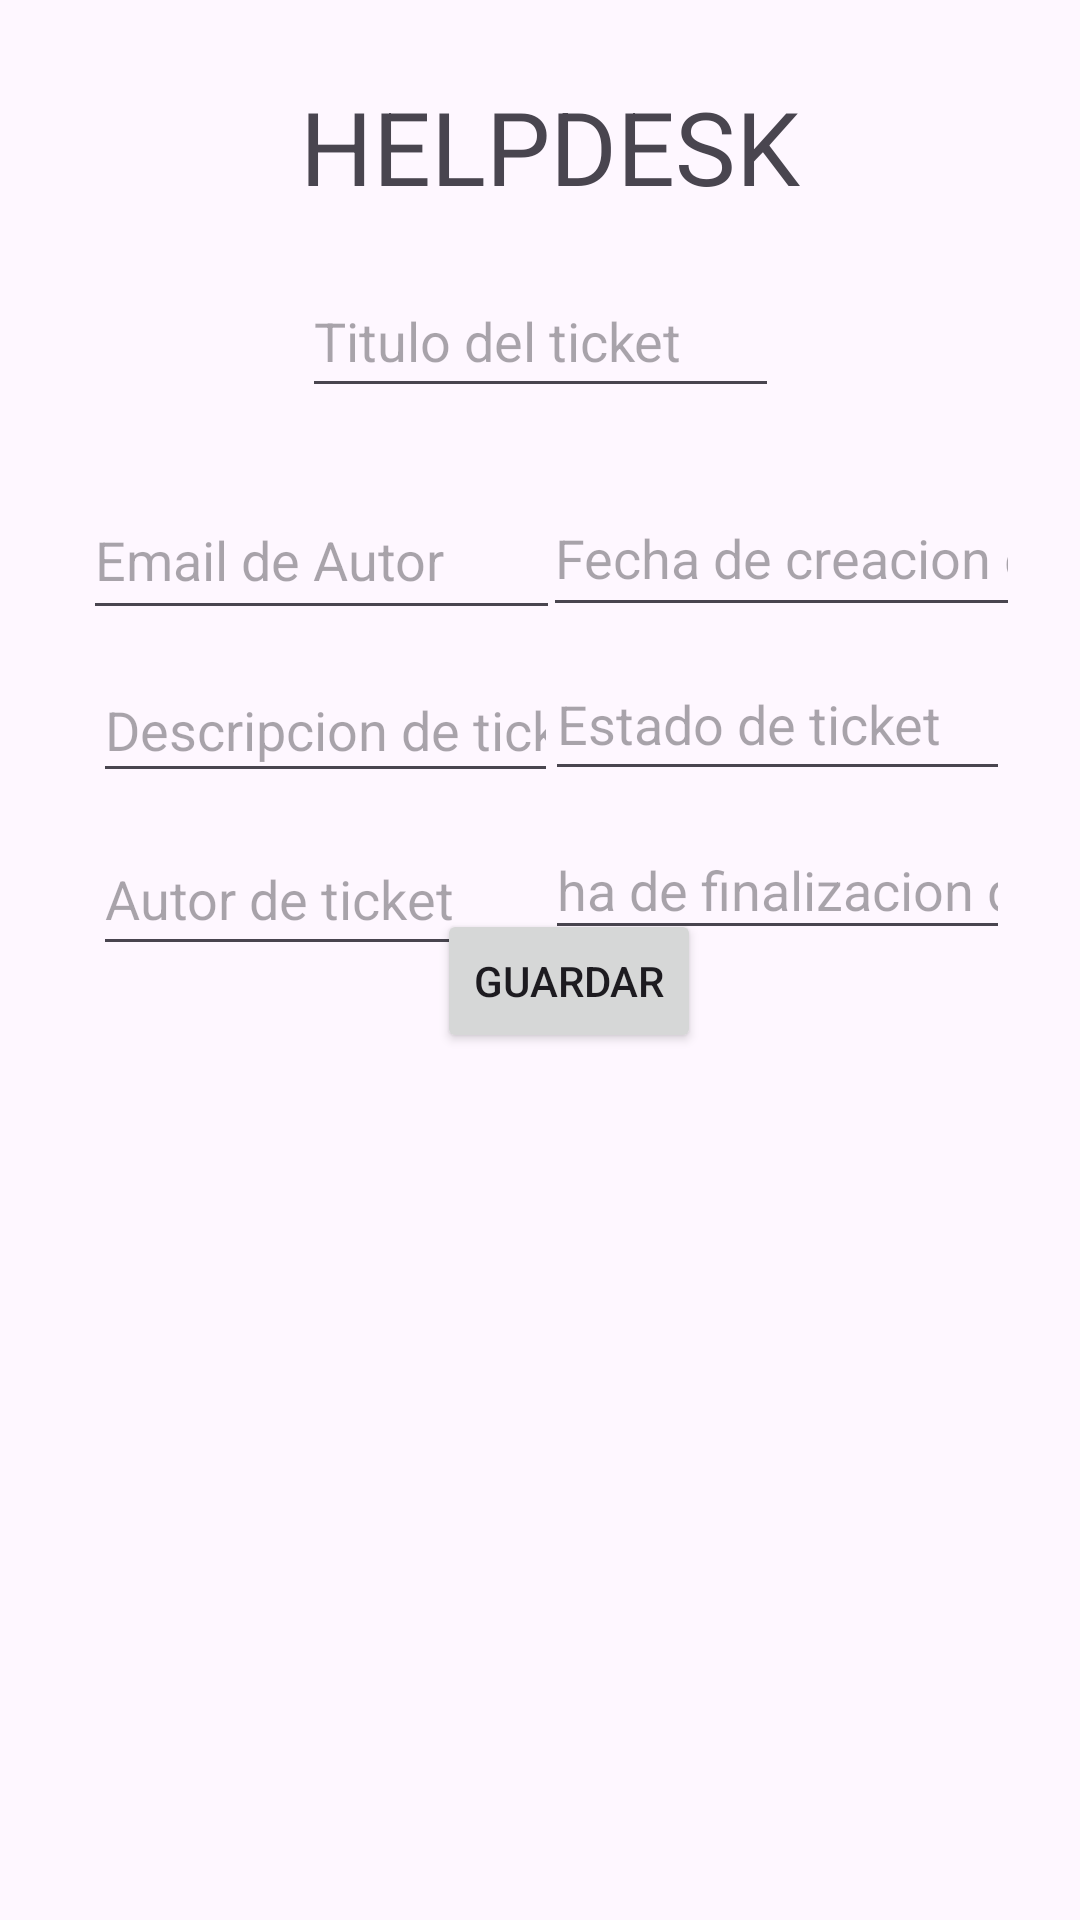

Produce the Android XML layout that renders to this screen, including the resource entries it uses.
<!-- AndroidManifest.xml: application theme Theme.CRUD_EnriqueChavarría -->
<!-- res/layout/activity_main.xml -->
<?xml version="1.0" encoding="utf-8"?>
<androidx.constraintlayout.widget.ConstraintLayout xmlns:android="http://schemas.android.com/apk/res/android"
    xmlns:app="http://schemas.android.com/apk/res-auto"
    xmlns:tools="http://schemas.android.com/tools"
    android:id="@+id/main"
    android:layout_width="match_parent"
    android:layout_height="match_parent"
    tools:context=".MainActivity"
    tools:layout_editor_absoluteX="0dp"
    tools:layout_editor_absoluteY="22dp">

    <Button
        android:id="@+id/btnGuardar"
        android:layout_width="wrap_content"
        android:layout_height="wrap_content"
        android:text="Guardar"
        app:layout_constraintBottom_toBottomOf="parent"
        app:layout_constraintEnd_toEndOf="parent"
        app:layout_constraintHorizontal_bias="0.535"
        app:layout_constraintStart_toStartOf="parent"
        app:layout_constraintTop_toTopOf="parent"
        app:layout_constraintVertical_bias="0.512" />

    <EditText
        android:id="@+id/txtfechaDeFinalizacionDeTicket"
        android:layout_width="155dp"
        android:layout_height="43dp"
        android:ems="10"
        android:hint="ha de finalizacion de ticket"
        android:inputType="text"
        app:layout_constraintBottom_toBottomOf="parent"
        app:layout_constraintEnd_toEndOf="parent"
        app:layout_constraintHorizontal_bias="0.886"
        app:layout_constraintStart_toStartOf="parent"
        app:layout_constraintTop_toBottomOf="@+id/txtestadoDeTicket"
        app:layout_constraintVertical_bias="0.03" />

    <EditText
        android:id="@+id/txtautorDeTicket"
        android:layout_width="155dp"
        android:layout_height="48dp"
        android:ems="10"
        android:hint="Autor de ticket"
        android:inputType="text"
        app:layout_constraintBottom_toBottomOf="parent"
        app:layout_constraintEnd_toEndOf="parent"
        app:layout_constraintHorizontal_bias="0.152"
        app:layout_constraintStart_toStartOf="parent"
        app:layout_constraintTop_toBottomOf="@+id/txtdescripcionDeTicket"
        app:layout_constraintVertical_bias="0.03" />

    <EditText
        android:id="@+id/txtdescripcionDeTicket"
        android:layout_width="155dp"
        android:layout_height="45dp"
        android:ems="10"
        android:hint="Descripcion de ticket"
        android:inputType="text"
        app:layout_constraintBottom_toBottomOf="parent"
        app:layout_constraintEnd_toEndOf="parent"
        app:layout_constraintHorizontal_bias="0.152"
        app:layout_constraintStart_toStartOf="parent"
        app:layout_constraintTop_toBottomOf="@+id/txtemailDeAutor"
        app:layout_constraintVertical_bias="0.024" />

    <EditText
        android:id="@+id/txtestadoDeTicket"
        android:layout_width="155dp"
        android:layout_height="48dp"
        android:ems="10"
        android:hint="Estado de ticket"
        android:inputType="text"
        app:layout_constraintBottom_toBottomOf="parent"
        app:layout_constraintEnd_toEndOf="parent"
        app:layout_constraintHorizontal_bias="0.886"
        app:layout_constraintStart_toStartOf="parent"
        app:layout_constraintTop_toBottomOf="@+id/txtfechaDeCreacionDeTicket"
        app:layout_constraintVertical_bias="0.017" />

    <EditText
        android:id="@+id/txtfechaDeCreacionDeTicket"
        android:layout_width="159dp"
        android:layout_height="49dp"
        android:ems="10"
        android:hint="Fecha de creacion de ticket"
        android:inputType="text"
        app:layout_constraintBottom_toBottomOf="parent"
        app:layout_constraintEnd_toEndOf="parent"
        app:layout_constraintHorizontal_bias="0.9"
        app:layout_constraintStart_toStartOf="parent"
        app:layout_constraintTop_toTopOf="parent"
        app:layout_constraintVertical_bias="0.271" />

    <EditText
        android:id="@+id/txtemailDeAutor"
        android:layout_width="159dp"
        android:layout_height="50dp"
        android:ems="10"
        android:hint="Email de Autor"
        android:inputType="text"
        app:layout_constraintBottom_toBottomOf="parent"
        app:layout_constraintEnd_toEndOf="parent"
        app:layout_constraintHorizontal_bias="0.138"
        app:layout_constraintStart_toStartOf="parent"
        app:layout_constraintTop_toTopOf="parent"
        app:layout_constraintVertical_bias="0.271" />

    <EditText
        android:id="@+id/txttituloDeTicket"
        android:layout_width="159dp"
        android:layout_height="48dp"
        android:ems="10"
        android:hint="Titulo del ticket"
        android:inputType="text"
        app:layout_constraintBottom_toBottomOf="parent"
        app:layout_constraintEnd_toEndOf="parent"
        app:layout_constraintStart_toStartOf="parent"
        app:layout_constraintTop_toBottomOf="@+id/textView"
        app:layout_constraintVertical_bias="0.032" />

    <TextView
        android:id="@+id/textView"
        android:layout_width="wrap_content"
        android:layout_height="wrap_content"
        android:text="HELPDESK"
        android:textSize="34sp"
        app:layout_constraintBottom_toBottomOf="@+id/rcvTicket"
        app:layout_constraintEnd_toEndOf="parent"
        app:layout_constraintHorizontal_bias="0.518"
        app:layout_constraintStart_toStartOf="parent"
        app:layout_constraintTop_toTopOf="parent"
        app:layout_constraintVertical_bias="0.044" />

    <androidx.recyclerview.widget.RecyclerView
        android:id="@+id/rcvTicket"
        android:layout_width="412dp"
        android:layout_height="322dp"
        app:layout_constraintBottom_toBottomOf="parent"
        app:layout_constraintEnd_toEndOf="parent"
        app:layout_constraintHorizontal_bias="1.0"
        app:layout_constraintStart_toStartOf="parent"
        app:layout_constraintTop_toTopOf="parent"
        app:layout_constraintVertical_bias="1.0" />

</androidx.constraintlayout.widget.ConstraintLayout>
<!-- resources referenced by this layout -->
<resources>
  <style name="Theme.CRUD_EnriqueChavarría" parent="Base.Theme.CRUD_EnriqueChavarría" />
  <style name="Base.Theme.CRUD_EnriqueChavarría" parent="Theme.Material3.DayNight.NoActionBar">
          
          
      </style>
</resources>
